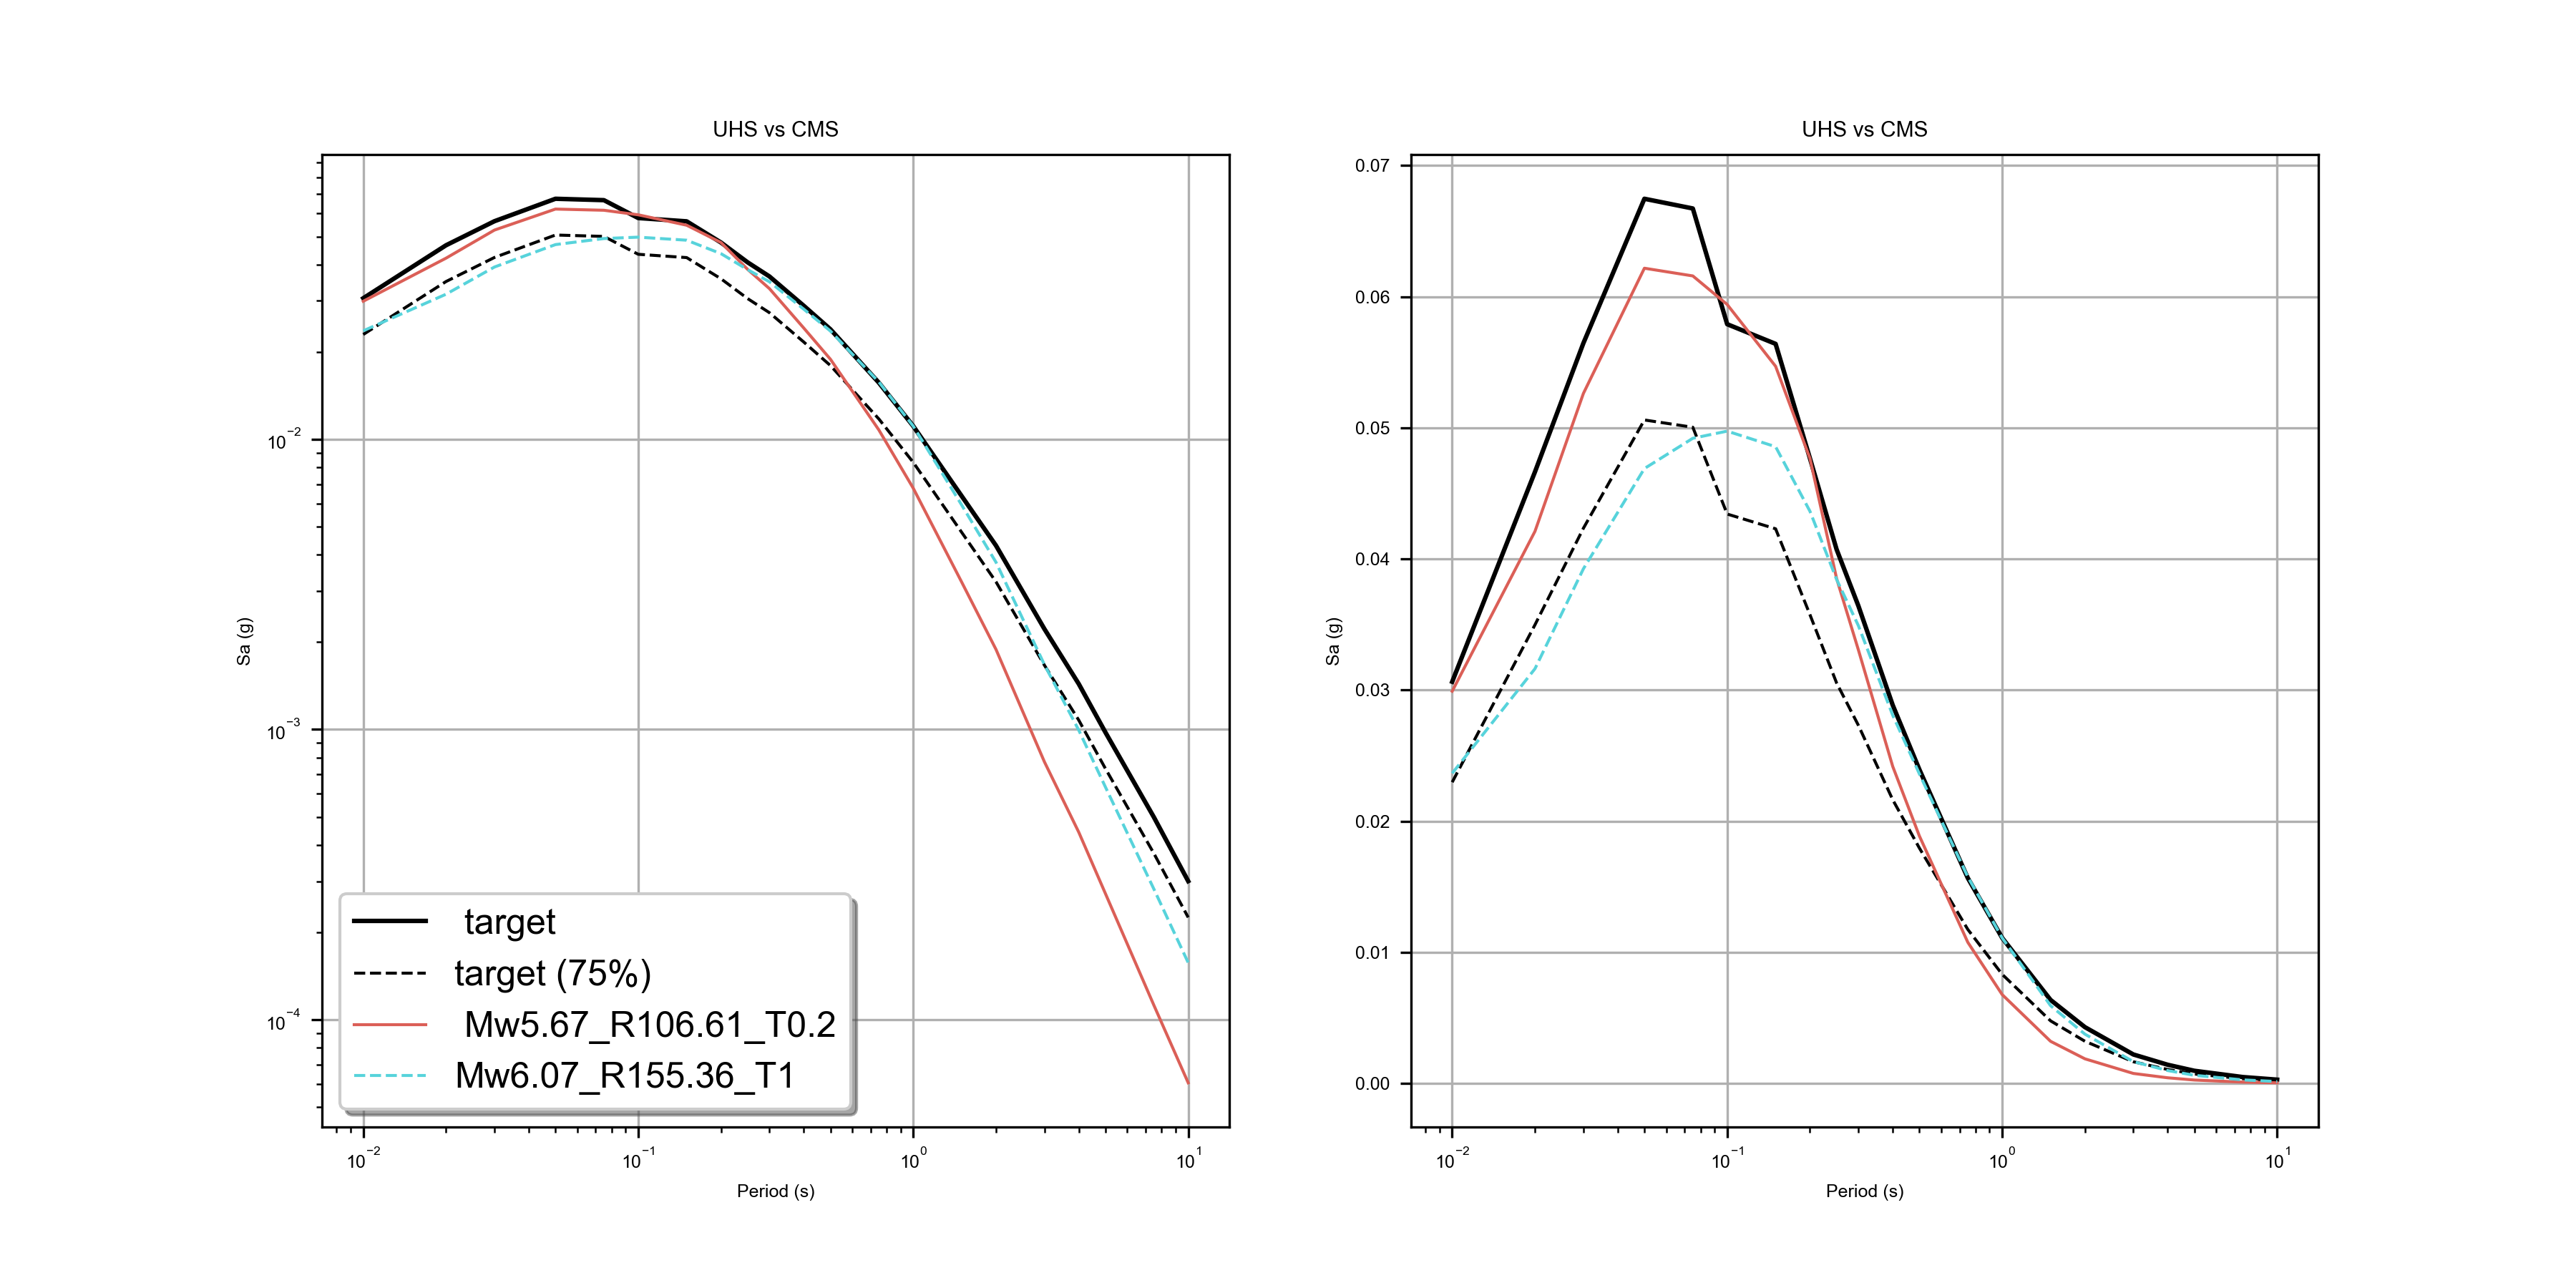

The file beside this chart, header and first rows:
period, target, Mw5.67_R106.61_T0.2, sigma_Mw5.67_R106.61_T0.2, Mw6.07_R155.36_T1, sigma_Mw6.07_R155.36_T1
9.999999776482582092e-03, 3.063604608178138733e-02, 2.991517819464206696e-02, 3.345812261104583740e-01, 2.365686744451522827e-02, 5.697389245033264160e-01
1.999999955296516418e-02, 4.663981869816780090e-02, 4.210589826107025146e-02, 3.686729371547698975e-01, 3.162998706102371216e-02, 6.254754066467285156e-01
2.999999932944774628e-02, 5.645379796624183655e-02, 5.261855944991111755e-02, 3.832516074180603027e-01, 3.924817591905593872e-02, 6.378415226936340332e-01
5.000000074505805969e-02, 6.746214628219604492e-02, 6.216710060834884644e-02, 4.208591580390930176e-01, 4.689277336001396179e-02, 6.690071225166320801e-01
7.500000298023223877e-02, 6.672117859125137329e-02, 6.157910451292991638e-02, 4.582552015781402588e-01, 4.920045658946037292e-02, 6.913440227508544922e-01
1.000000014901161194e-01, 5.789905786514282227e-02, 5.940098688006401062e-02, 4.753268957138061523e-01, 4.974658042192459106e-02, 6.969872117042541504e-01
1.500000059604644775e-01, 5.639932677149772644e-02, 5.468920990824699402e-02, 3.316362798213958740e-01, 4.855724424123764038e-02, 6.604374647140502930e-01
2.000000029802322388e-01, 4.766637831926345825e-02, 4.766637831926345825e-02, 1.079064393394446597e-08, 4.363550245761871338e-02, 6.169635653495788574e-01
2.500000000000000000e-01, 4.072646424174308777e-02, 3.850762173533439636e-02, 2.814771234989166260e-01, 3.843731060624122620e-02, 5.803029537200927734e-01
3.000000119209289551e-01, 3.642284497618675232e-02, 3.306774049997329712e-02, 3.717589080333709717e-01, 3.491387516260147095e-02, 5.555779337882995605e-01
4.000000059604644775e-01, 2.885221131145954132e-02, 2.417932264506816864e-02, 4.697941839694976807e-01, 2.808441221714019775e-02, 5.051616430282592773e-01
5.000000000000000000e-01, 2.394316531717777252e-02, 1.887873560190200806e-02, 5.287597775459289551e-01, 2.361471019685268402e-02, 4.564693272113800049e-01
7.500000000000000000e-01, 1.567188464105129242e-02, 1.077268365770578384e-02, 6.115607619285583496e-01, 1.576227694749832153e-02, 3.157435059547424316e-01
1.000000000000000000e+00, 1.110960636287927628e-02, 6.786872167140245438e-03, 6.495671272277832031e-01, 1.110960636287927628e-02, 1.061907095589731398e-08
1.500000000000000000e+00, 6.377852056175470352e-03, 3.222879255190491676e-03, 6.796344518661499023e-01, 5.940441507846117020e-03, 3.722271025180816650e-01
2.000000000000000000e+00, 4.303791094571352005e-03, 1.887608435936272144e-03, 6.915401816368103027e-01, 3.769648494198918343e-03, 4.694950580596923828e-01
3.000000000000000000e+00, 2.220335416495800018e-03, 7.736452389508485794e-04, 7.008874416351318359e-01, 1.672423211857676506e-03, 5.584661364555358887e-01
4.000000000000000000e+00, 1.435416867025196552e-03, 4.424855869729071856e-04, 6.971262693405151367e-01, 9.944178164005279541e-04, 5.946261882781982422e-01
5.000000000000000000e+00, 9.776166407391428947e-04, 2.719602780416607857e-04, 6.968143582344055176e-01, 6.334977806545794010e-04, 6.203079223632812500e-01
7.500000000000000000e+00, 4.989565350115299225e-04, 1.122025641961954534e-04, 6.883144378662109375e-01, 2.820506051648408175e-04, 6.474446058273315430e-01
1.000000000000000000e+01, 3.001842997036874294e-04, 6.059752922737970948e-05, 6.767915487289428711e-01, 1.571763859828934073e-04, 6.527475118637084961e-01
